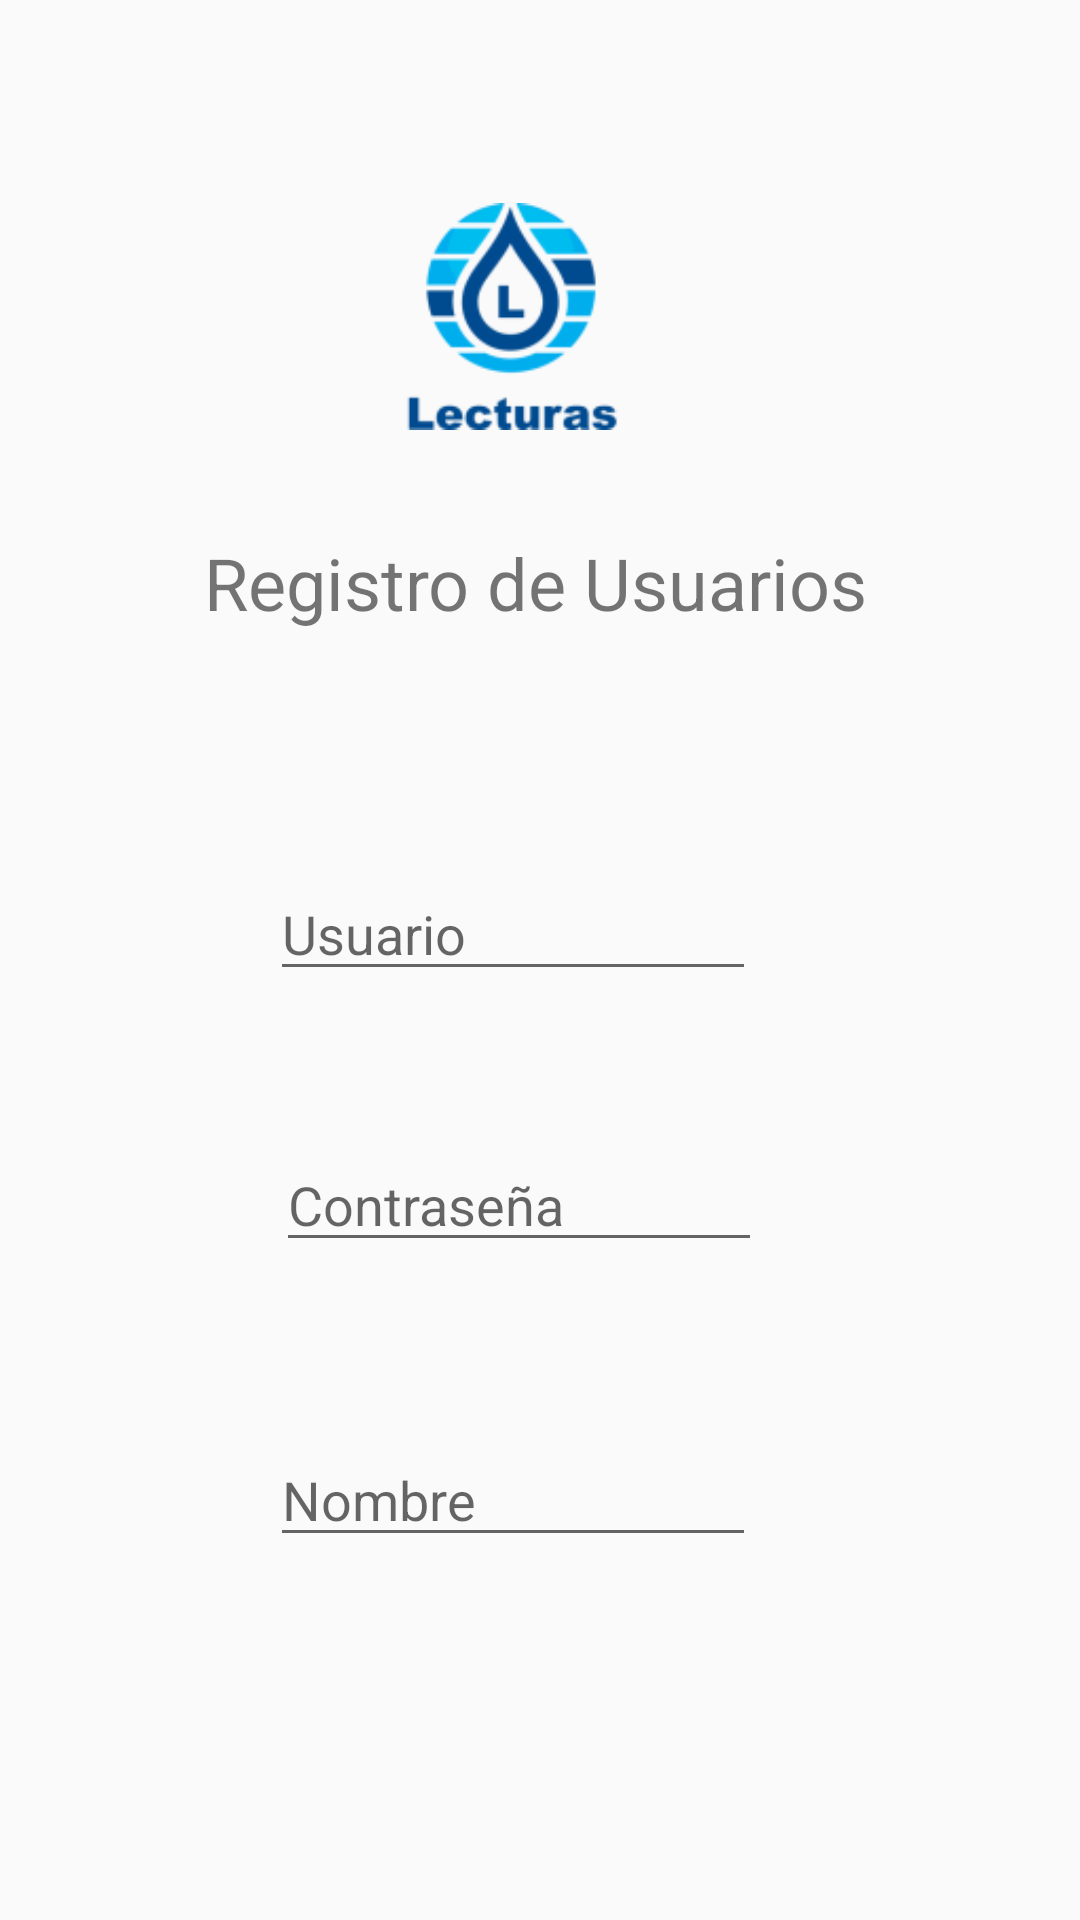

Android layout source for this screen:
<!-- AndroidManifest.xml: application theme AppTheme -->
<!-- res/layout/activity_register.xml -->
<?xml version="1.0" encoding="utf-8"?>
<RelativeLayout xmlns:android="http://schemas.android.com/apk/res/android"
    xmlns:app="http://schemas.android.com/apk/res-auto"
    xmlns:tools="http://schemas.android.com/tools"
    android:layout_width="match_parent"
    android:layout_height="match_parent"
    tools:context=".RegisterActivity">

    <ImageView
        android:id="@+id/imageView3"
        android:layout_width="wrap_content"
        android:layout_height="wrap_content"
        android:layout_alignParentStart="true"
        android:layout_alignParentLeft="true"
        android:layout_alignParentTop="true"
        android:layout_alignParentEnd="true"
        android:layout_alignParentRight="true"
        android:layout_marginStart="109dp"
        android:layout_marginLeft="109dp"
        android:layout_marginTop="52dp"
        android:layout_marginEnd="127dp"
        android:layout_marginRight="127dp"
        app:layout_constraintEnd_toEndOf="parent"
        app:layout_constraintHorizontal_bias="0.497"
        app:layout_constraintStart_toStartOf="parent"
        app:layout_constraintTop_toTopOf="parent"
        app:srcCompat="@drawable/lecturas" />

    <TextView
        android:id="@+id/textView3"
        android:layout_width="348dp"
        android:layout_height="58dp"
        android:layout_below="@+id/imageView3"
        android:layout_alignParentStart="true"
        android:layout_alignParentLeft="true"
        android:layout_alignParentEnd="true"
        android:layout_alignParentRight="true"
        android:layout_marginStart="30dp"
        android:layout_marginLeft="30dp"
        android:layout_marginTop="19dp"
        android:layout_marginEnd="33dp"
        android:layout_marginRight="33dp"
        android:text="Registro de Usuarios"
        android:textAlignment="center"
        android:textSize="24sp"
        app:layout_constraintEnd_toEndOf="parent"
        app:layout_constraintStart_toStartOf="parent"
        app:layout_constraintTop_toBottomOf="@+id/imageView3" />

    <EditText
        android:id="@+id/et_user"
        android:layout_width="wrap_content"
        android:layout_height="wrap_content"
        android:layout_below="@+id/textView3"
        android:layout_alignParentStart="true"
        android:layout_alignParentLeft="true"
        android:layout_alignParentEnd="true"
        android:layout_alignParentRight="true"
        android:layout_marginStart="90dp"
        android:layout_marginLeft="90dp"
        android:layout_marginTop="53dp"
        android:layout_marginEnd="108dp"
        android:layout_marginRight="108dp"
        android:ems="10"
        android:hint="@string/etuser"
        android:inputType="textPersonName"
        app:layout_constraintEnd_toEndOf="parent"
        app:layout_constraintTop_toBottomOf="@+id/textView3" />

    <EditText
        android:id="@+id/et_password"
        android:layout_width="wrap_content"
        android:layout_height="wrap_content"
        android:layout_below="@+id/et_user"
        android:layout_alignParentStart="true"
        android:layout_alignParentLeft="true"
        android:layout_alignParentEnd="true"
        android:layout_alignParentRight="true"
        android:layout_marginStart="92dp"
        android:layout_marginLeft="92dp"
        android:layout_marginTop="49dp"
        android:layout_marginEnd="106dp"
        android:layout_marginRight="106dp"
        android:layout_marginBottom="8dp"
        android:ems="10"
        android:hint="@string/etpass"
        android:inputType="numberPassword"
        app:layout_constraintBottom_toTopOf="@+id/et_nombre"
        app:layout_constraintEnd_toEndOf="parent"
        app:layout_constraintHorizontal_bias="0.417"
        app:layout_constraintStart_toEndOf="@+id/textView6"
        app:layout_constraintTop_toBottomOf="@+id/et_user"
        app:layout_constraintVertical_bias="0.571" />

    <EditText
        android:id="@+id/et_nombre"
        android:layout_width="wrap_content"
        android:layout_height="wrap_content"
        android:layout_below="@+id/et_password"
        android:layout_alignParentStart="true"
        android:layout_alignParentLeft="true"
        android:layout_alignParentEnd="true"
        android:layout_alignParentRight="true"
        android:layout_marginStart="90dp"
        android:layout_marginLeft="90dp"
        android:layout_marginTop="49dp"
        android:layout_marginEnd="108dp"
        android:layout_marginRight="108dp"
        android:ems="10"
        android:hint="@string/nombre"
        android:inputType="textPersonName"
        app:layout_constraintEnd_toEndOf="parent"
        tools:layout_editor_absoluteY="452dp" />

    <Button
        android:id="@+id/button"
        android:layout_width="153dp"
        android:layout_height="76dp"
        android:layout_below="@+id/et_nombre"
        android:layout_alignParentStart="true"
        android:layout_alignParentLeft="true"
        android:layout_alignParentEnd="true"
        android:layout_alignParentRight="true"
        android:layout_alignParentBottom="true"
        android:layout_marginStart="126dp"
        android:layout_marginLeft="126dp"
        android:layout_marginTop="39dp"
        android:layout_marginEnd="132dp"
        android:layout_marginRight="132dp"
        android:layout_marginBottom="86dp"
        android:onClick="registrar"
        android:text="Button"
        tools:layout_editor_absoluteX="161dp"
        tools:layout_editor_absoluteY="561dp"
        tools:text="@string/buton_registrar" />

</RelativeLayout>
<!-- resources referenced by this layout -->
<resources>
  <!-- drawable lecturas: png bitmap (drawable, 7140 bytes) -->
  <string name="buton_registrar">Registrar</string>
  <string name="etpass">Contraseña</string>
  <string name="etuser">Usuario</string>
  <string name="nombre">Nombre</string>
  <style name="AppTheme" parent="Theme.AppCompat.Light.DarkActionBar">
          
          <item name="colorPrimary">@color/colorPrimary</item>
          <item name="colorPrimaryDark">@color/colorPrimaryDark</item>
          <item name="colorAccent">@color/colorAccent</item>
      </style>
  <color name="colorPrimary">#008577</color>
  <color name="colorPrimaryDark">#00574B</color>
  <color name="colorAccent">#01579B</color>
</resources>
